Photos from the image-classification dataset "dataset" in the GitHub repository Kushal2212/Final_year_project. Its 4 classes are: chhirke, chirke, healthy, leaf blight.

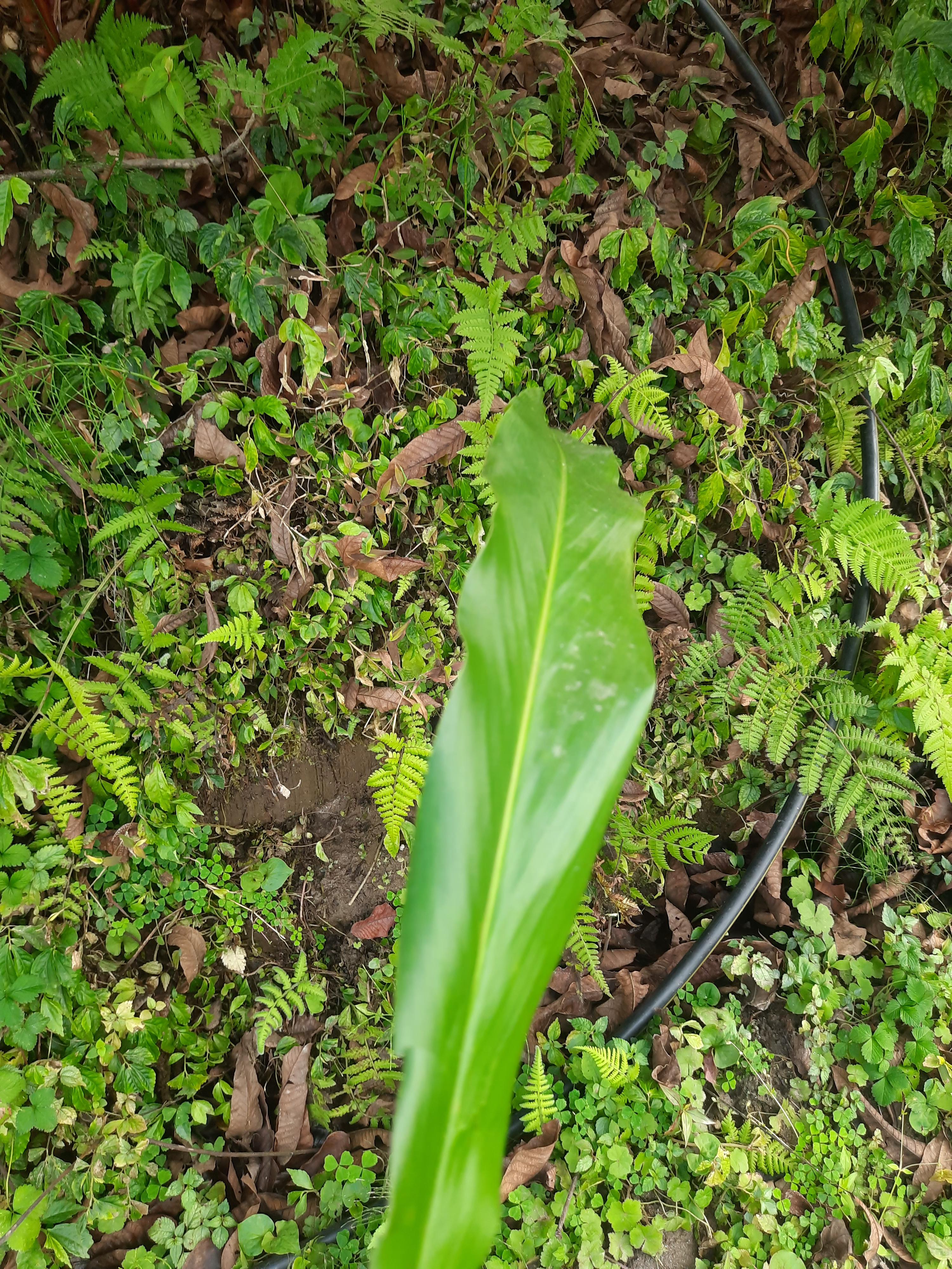
Label: healthy

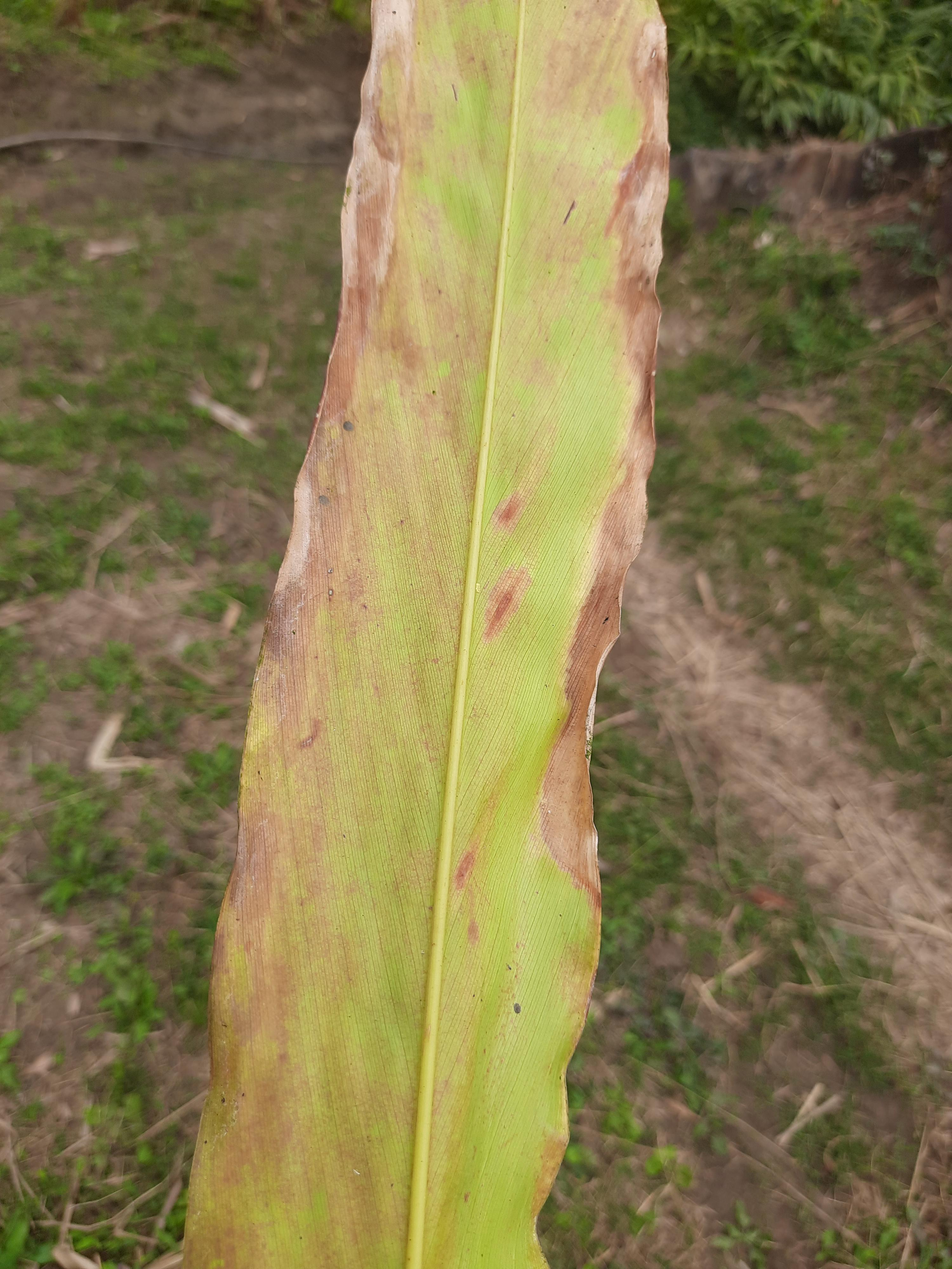
Label: leaf blight

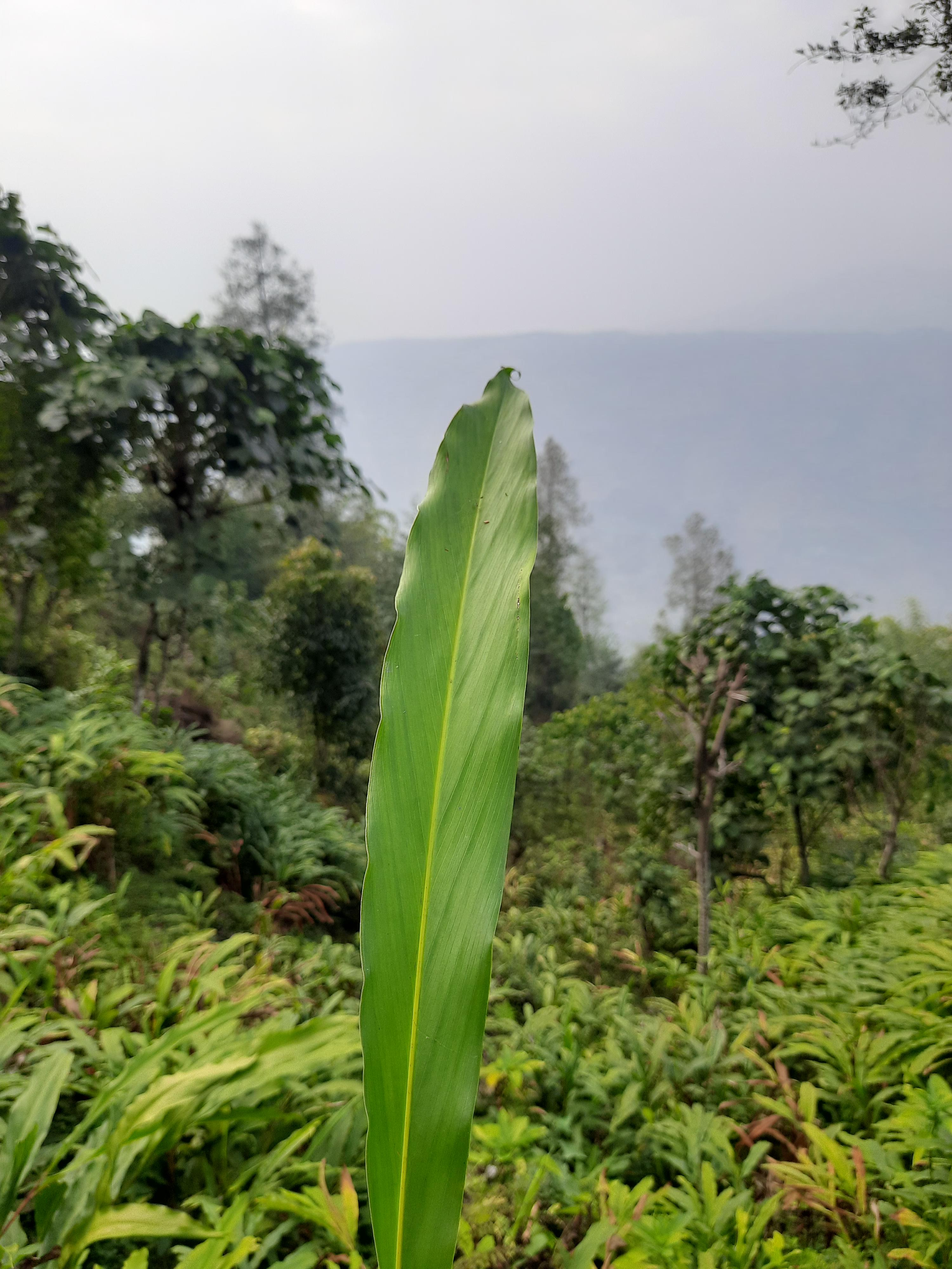
Label: healthy

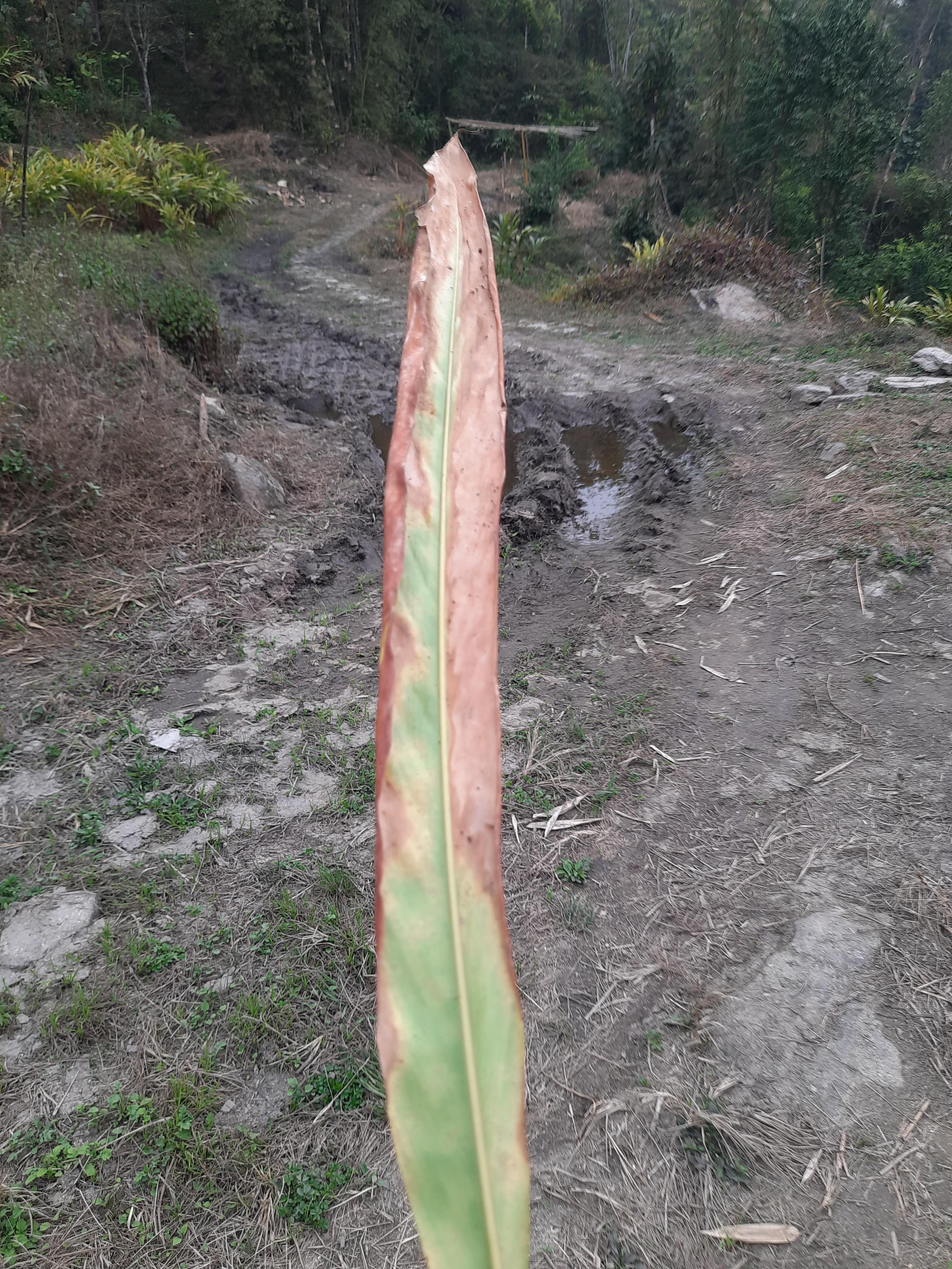
Label: leaf blight

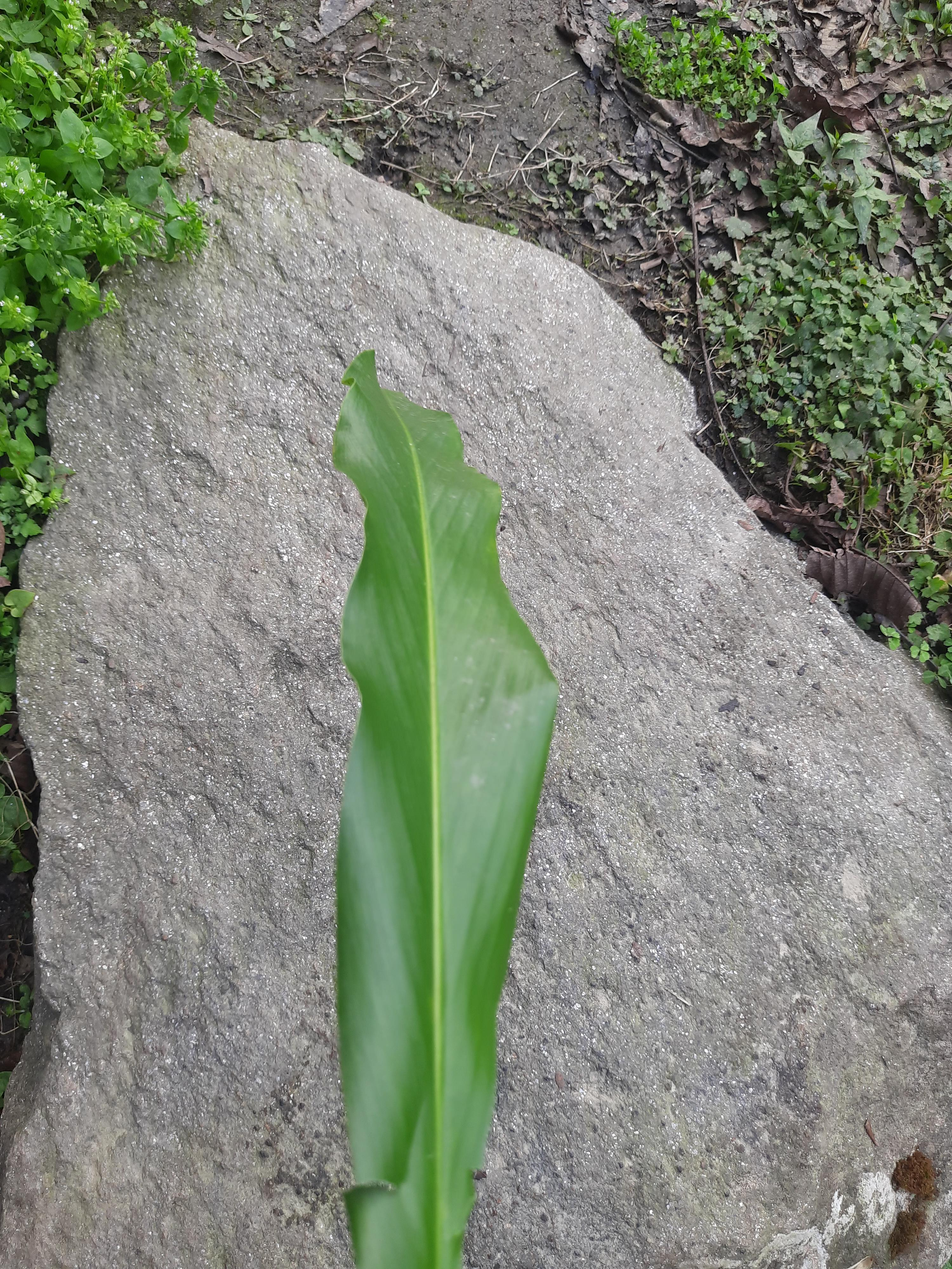
Label: healthy

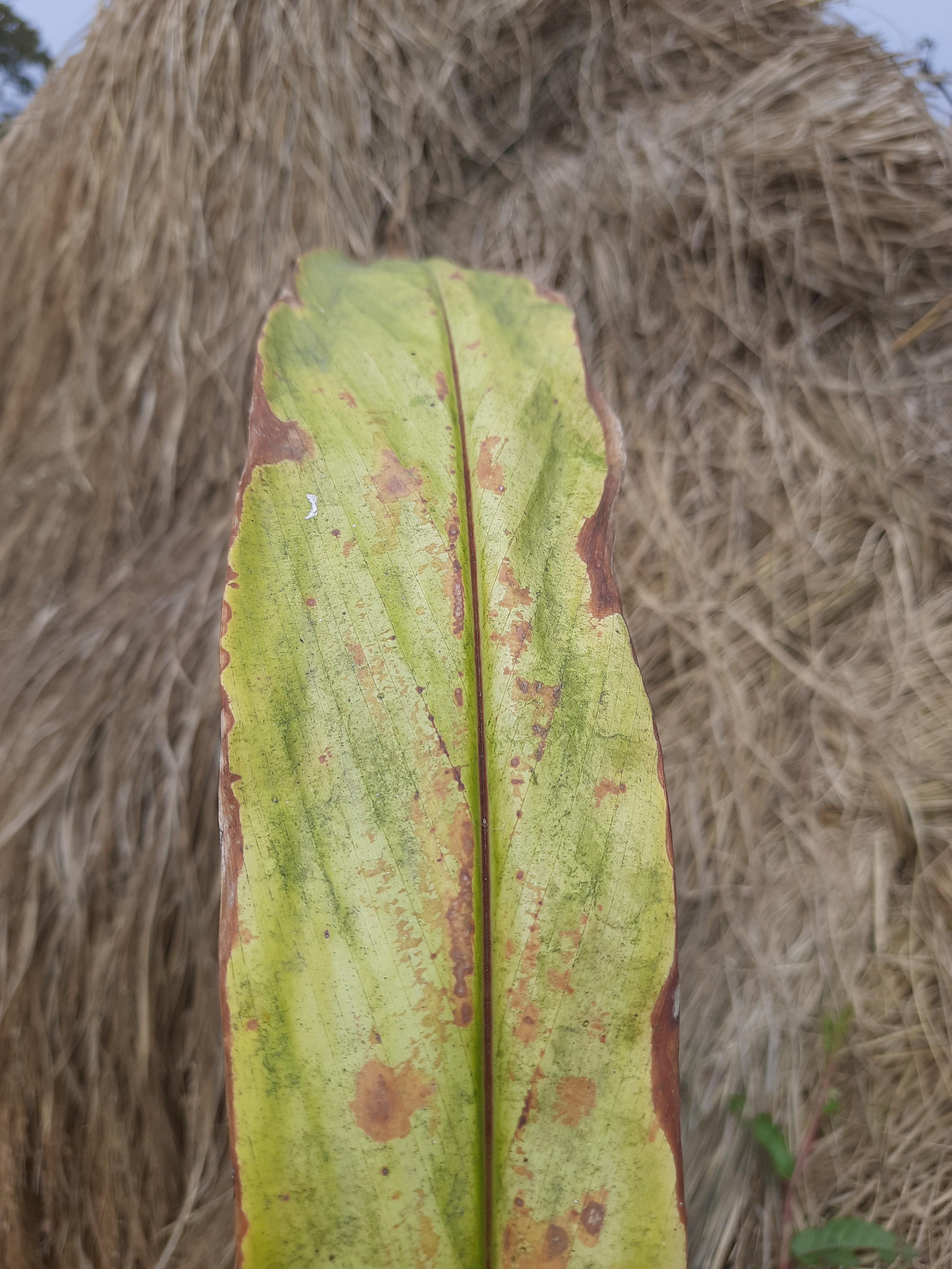
Label: leaf blight
